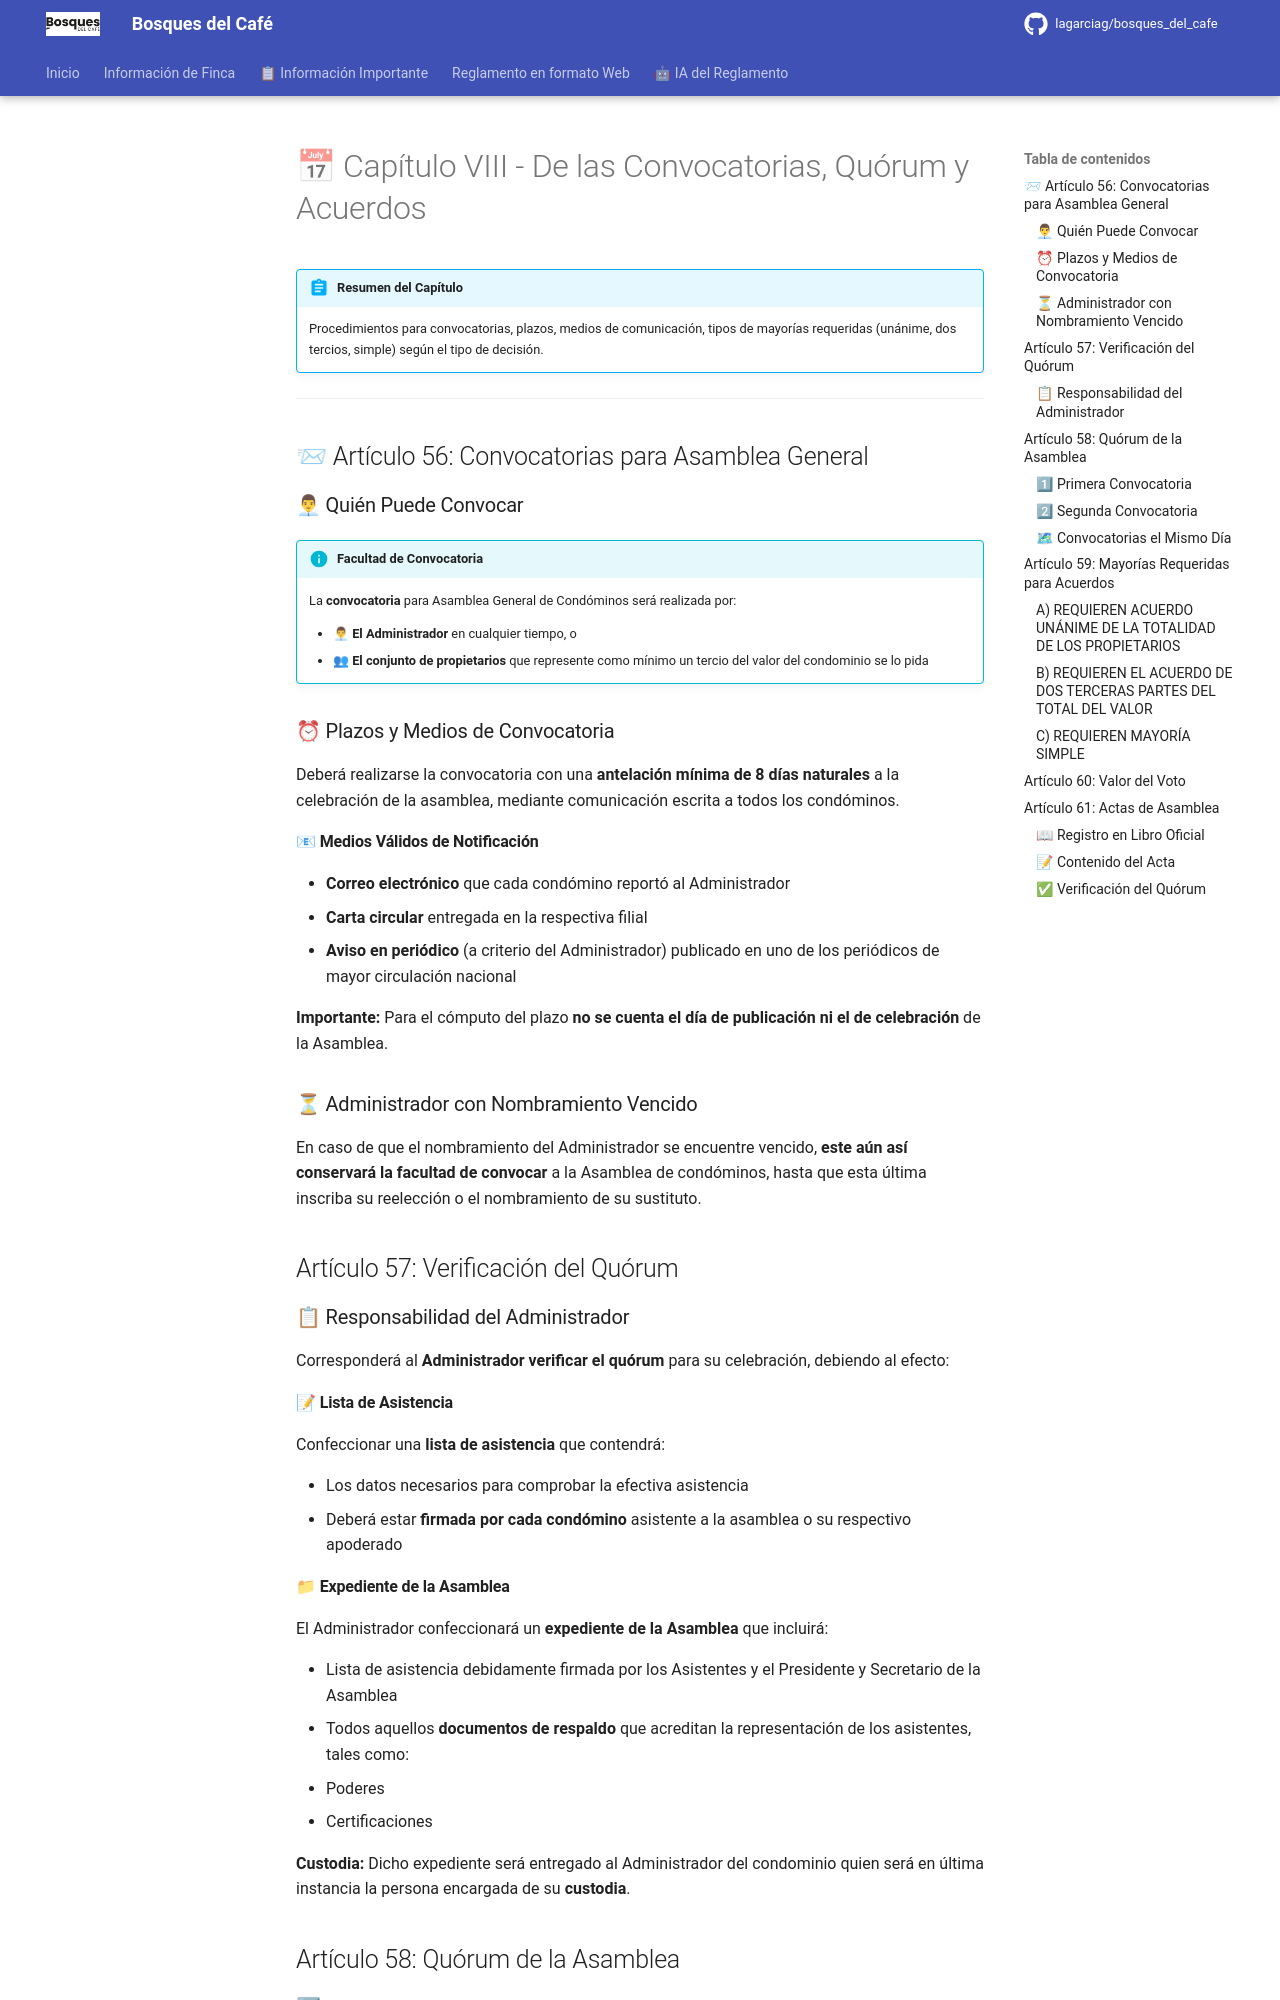

repository: lagarciag/bosques_del_cafe · page: capitulos/capitulo-08/index.html · generator: mkdocs

# 📅 Capítulo VIII - De las Convocatorias, Quórum y Acuerdos

!!! abstract "Resumen del Capítulo"
    
    Procedimientos para convocatorias, plazos, medios de comunicación, tipos de mayorías requeridas (unánime, dos tercios, simple) según el tipo de decisión.

---

## 📨 Artículo 56: Convocatorias para Asamblea General

### 👨💼 Quién Puede Convocar

!!! info "Facultad de Convocatoria"
    
    La **convocatoria** para Asamblea General de Condóminos será realizada por:
    
    - 👨💼 **El Administrador** en cualquier tiempo, o
    - 👥 **El conjunto de propietarios** que represente como mínimo un tercio del valor del condominio se lo pida

### ⏰ Plazos y Medios de Convocatoria
Deberá realizarse la convocatoria con una **antelación mínima de 8 días naturales** a la celebración de la asamblea, mediante comunicación escrita a todos los condóminos.

#### 📧 Medios Válidos de Notificación

- **Correo electrónico** que cada condómino reportó al Administrador
- **Carta circular** entregada en la respectiva filial
- **Aviso en periódico** (a criterio del Administrador) publicado en uno de los periódicos de mayor circulación nacional

**Importante:** Para el cómputo del plazo **no se cuenta el día de publicación ni el de celebración** de la Asamblea.

### ⏳ Administrador con Nombramiento Vencido

En caso de que el nombramiento del Administrador se encuentre vencido, **este aún así conservará la facultad de convocar** a la Asamblea de condóminos, hasta que esta última inscriba su reelección o el nombramiento de su sustituto.

## Artículo 57: Verificación del Quórum

### 📋 Responsabilidad del Administrador
Corresponderá al **Administrador verificar el quórum** para su celebración, debiendo al efecto:

#### 📝 Lista de Asistencia

Confeccionar una **lista de asistencia** que contendrá:

- Los datos necesarios para comprobar la efectiva asistencia
- Deberá estar **firmada por cada condómino** asistente a la asamblea o su respectivo apoderado

#### 📁 Expediente de la Asamblea

El Administrador confeccionará un **expediente de la Asamblea** que incluirá:

- Lista de asistencia debidamente firmada por los Asistentes y el Presidente y Secretario de la Asamblea
- Todos aquellos **documentos de respaldo** que acreditan la representación de los asistentes, tales como:
  - Poderes
  - Certificaciones

**Custodia:** Dicho expediente será entregado al Administrador del condominio quien será en última instancia la persona encargada de su **custodia**.

## Artículo 58: Quórum de la Asamblea
